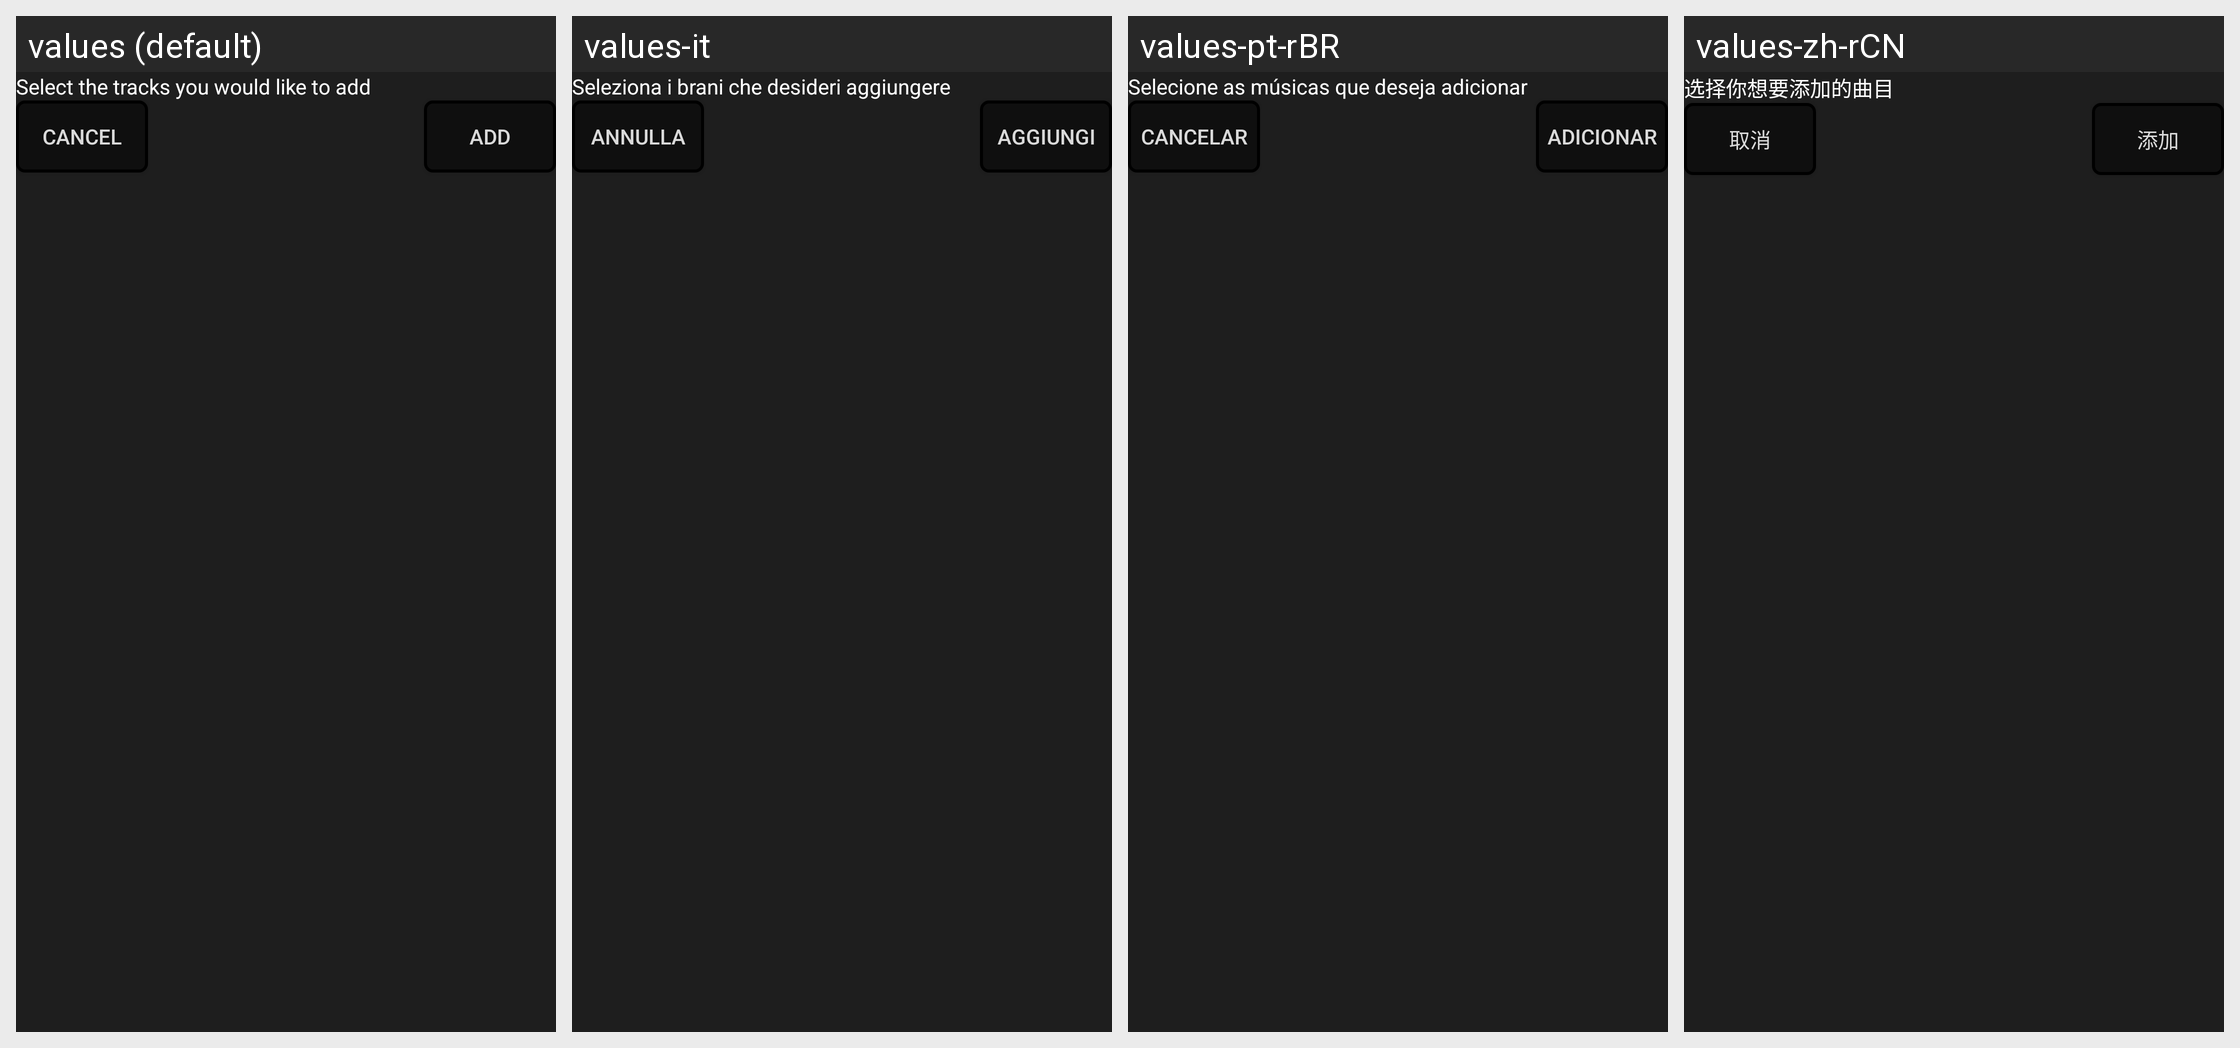

The Android screen above is rendered under several locales of the same app. Produce the string resources it draws, with the default and per-locale values.
Android screen res/layout/playlist_add_songs_dialog.xml rendered under 4 locales, left to right: values (default), values-it, values-pt-rBR, values-zh-rCN. Device: Nexus 5 (rendered at 1080×1920; each locale shown at half size, 540×960, under a caption strip naming it); theme Theme.Feels.
Other locales in the repository, not shown: values-de, values-es, values-fr, values-ja-rJP, values-ko-rKR, values-ru.
Strings drawn on this screen, with the default value and each locale's value (text and hints the layout hard-codes, and strings that could not be matched under every locale, appear in the picture but are not listed):

songs_add_selection
  values: Select the tracks you would like to add
  values-it: Seleziona i brani che desideri aggiungere
  values-pt-rBR: Selecione as músicas que deseja adicionar
  values-zh-rCN: 选择你想要添加的曲目

songs_add_done
  values: Add
  values-it: Aggiungi
  values-pt-rBR: Adicionar
  values-zh-rCN: 添加

songs_add_cancel
  values: Cancel
  values-it: Annulla
  values-pt-rBR: Cancelar
  values-zh-rCN: 取消
